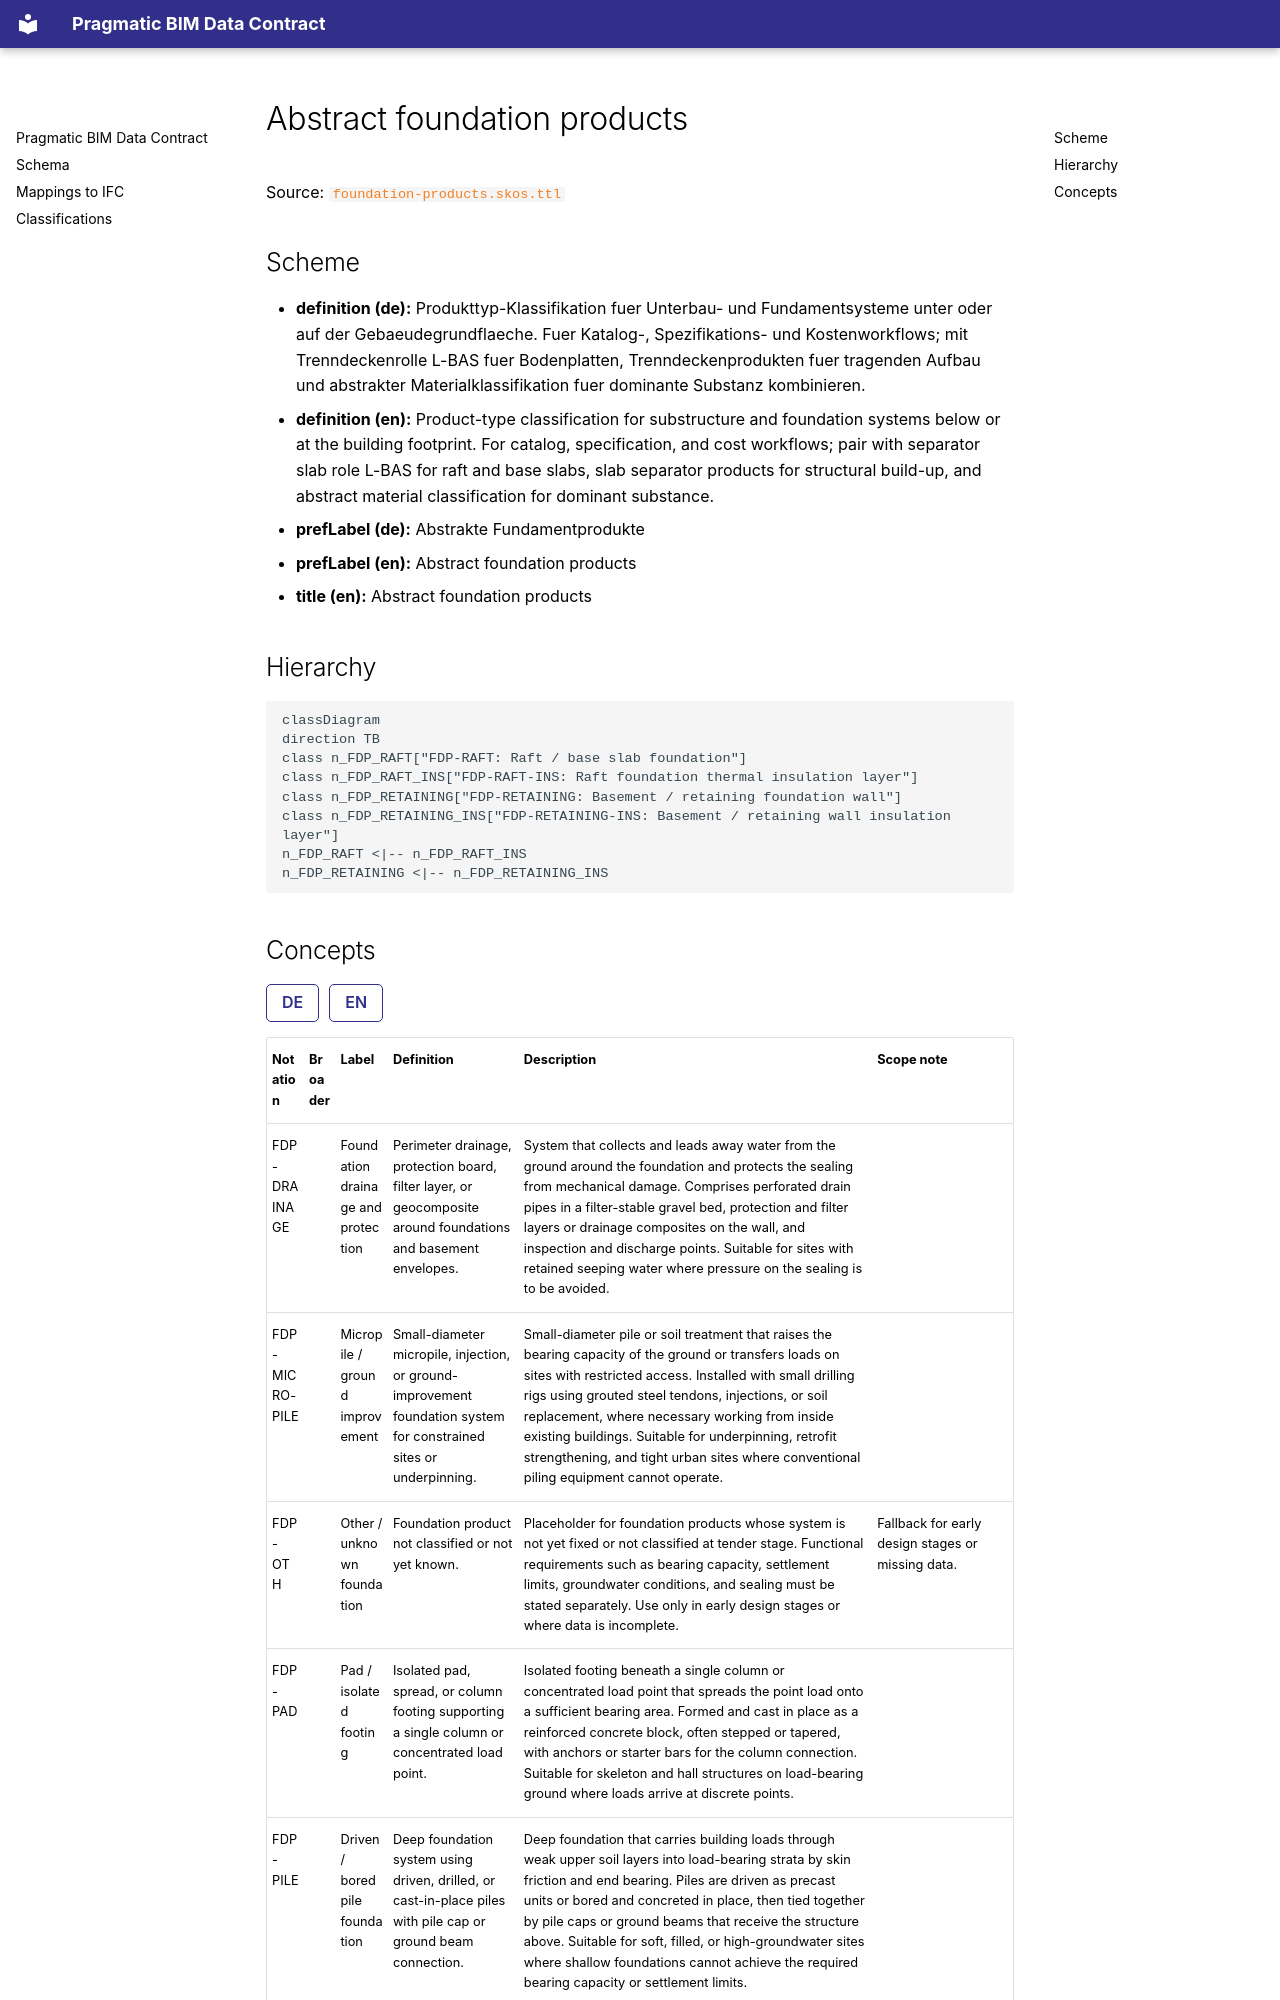

repository: simondilhas/pragmatic-bim-data-contract · page: classification/foundation-product.html · generator: mkdocs

# Abstract foundation products

Source: [`foundation-products.skos.ttl`](sources/foundation-product.ttl)

## Scheme

- **definition (de):** Produkttyp-Klassifikation fuer Unterbau- und Fundamentsysteme unter oder auf der Gebaeudegrundflaeche. Fuer Katalog-, Spezifikations- und Kostenworkflows; mit Trenndeckenrolle L-BAS fuer Bodenplatten, Trenndeckenprodukten fuer tragenden Aufbau und abstrakter Materialklassifikation fuer dominante Substanz kombinieren.
- **definition (en):** Product-type classification for substructure and foundation systems below or at the building footprint. For catalog, specification, and cost workflows; pair with separator slab role L-BAS for raft and base slabs, slab separator products for structural build-up, and abstract material classification for dominant substance.
- **prefLabel (de):** Abstrakte Fundamentprodukte
- **prefLabel (en):** Abstract foundation products
- **title (en):** Abstract foundation products

## Hierarchy

```mermaid
classDiagram
direction TB
class n_FDP_RAFT["FDP-RAFT: Raft / base slab foundation"]
class n_FDP_RAFT_INS["FDP-RAFT-INS: Raft foundation thermal insulation layer"]
class n_FDP_RETAINING["FDP-RETAINING: Basement / retaining foundation wall"]
class n_FDP_RETAINING_INS["FDP-RETAINING-INS: Basement / retaining wall insulation layer"]
n_FDP_RAFT <|-- n_FDP_RAFT_INS
n_FDP_RETAINING <|-- n_FDP_RETAINING_INS
```
